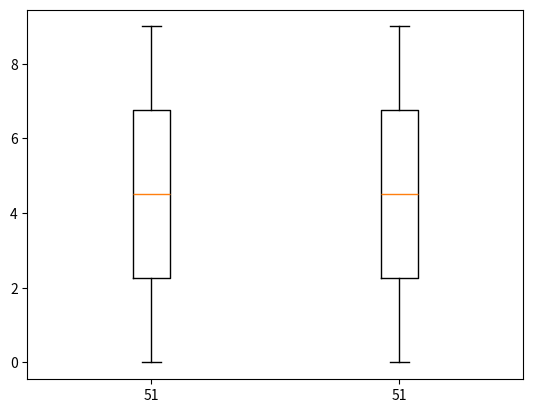

Recreate this plot in Python.
# -*- coding: utf-8 -*-
"""
Created on Sun Feb 19 10:38:06 2017

@author: User
"""
import numpy as np
import matplotlib.pyplot as plt
a = range(10)
plt.boxplot(x = (a,a),labels = ("51","51"))
